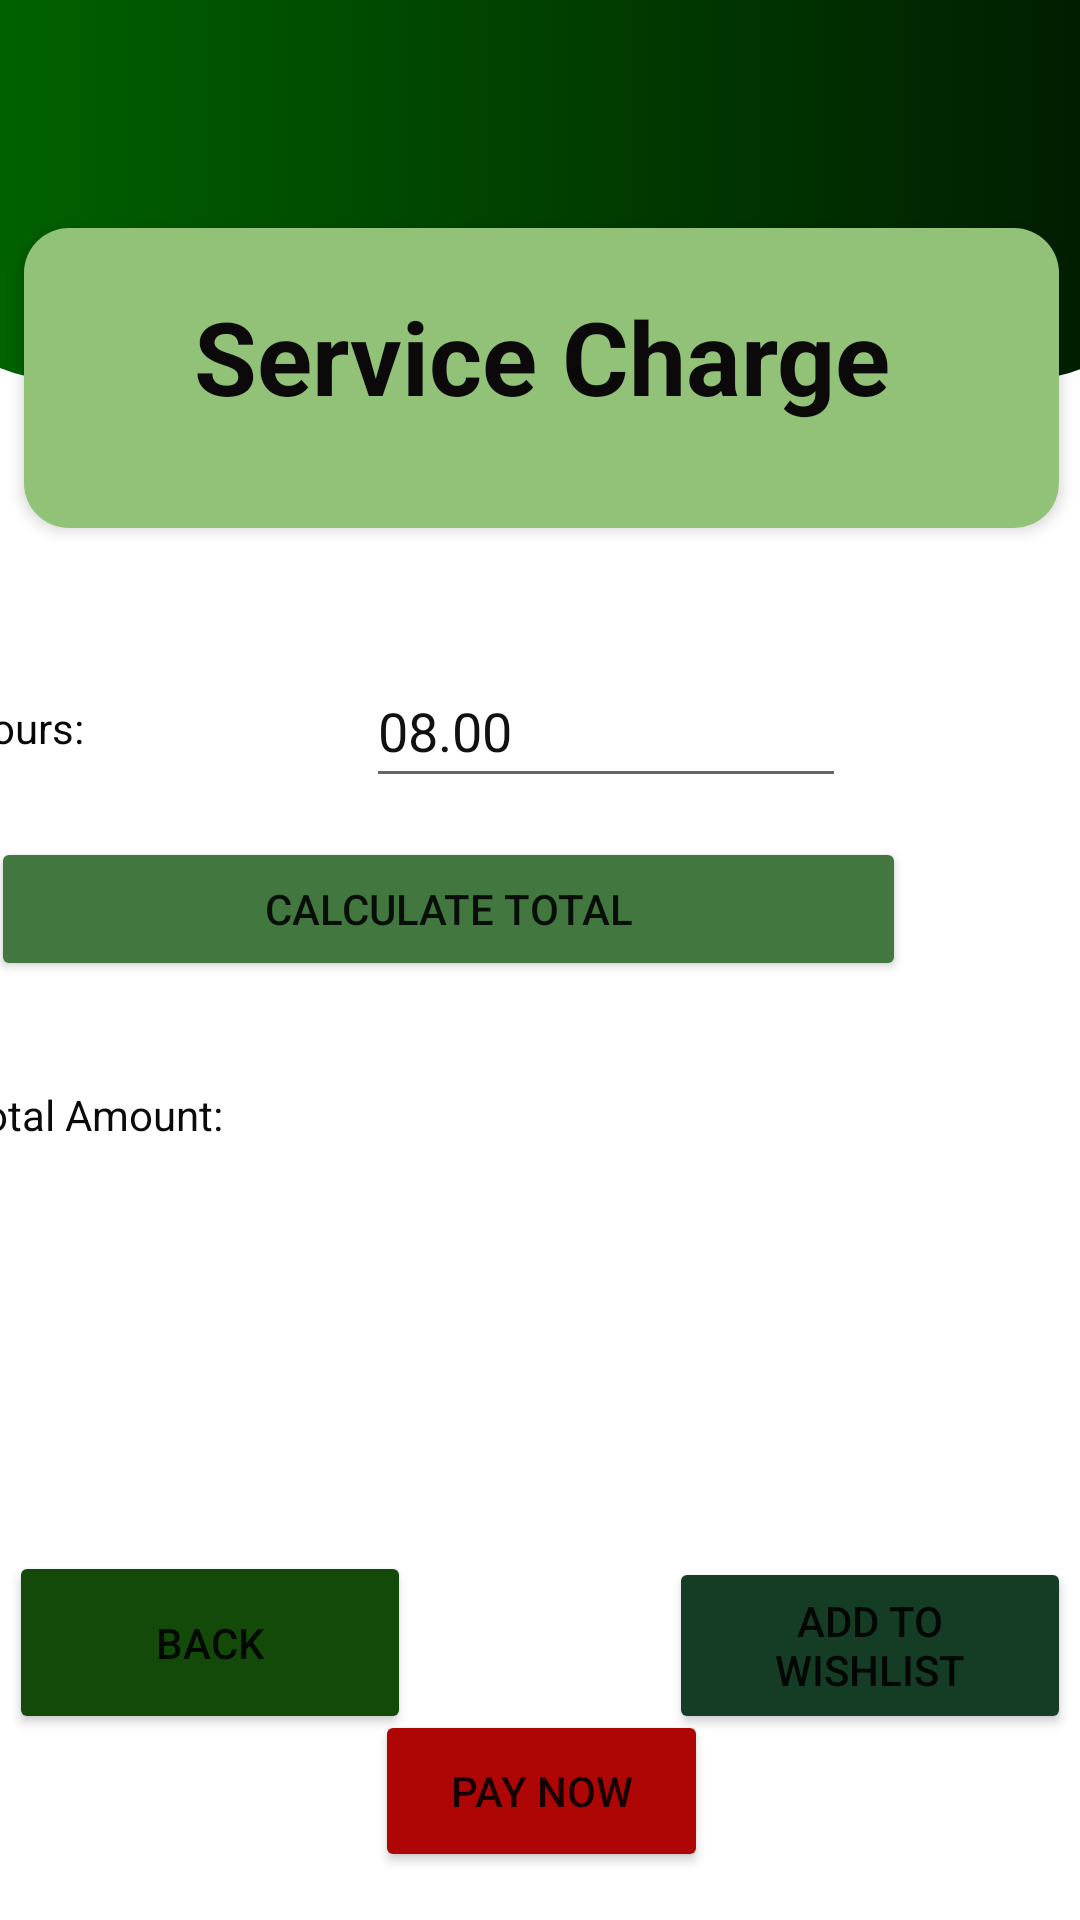

Android layout source for this screen:
<!-- AndroidManifest.xml: application theme Theme.MAD_MiniProject -->
<!-- res/layout/activity_calc_service_charge.xml -->
<?xml version="1.0" encoding="utf-8"?>
<androidx.constraintlayout.widget.ConstraintLayout xmlns:android="http://schemas.android.com/apk/res/android"
    xmlns:app="http://schemas.android.com/apk/res-auto"
    xmlns:tools="http://schemas.android.com/tools"
    android:layout_width="match_parent"
    android:layout_height="match_parent"
    tools:context=".activities.calcServiceChargeActivity">


    <ScrollView
        android:layout_width="409dp"
        android:layout_height="729dp"
        app:layout_constraintBottom_toBottomOf="parent"
        app:layout_constraintEnd_toEndOf="parent"
        app:layout_constraintStart_toStartOf="parent"
        app:layout_constraintTop_toTopOf="parent">

        <LinearLayout
            android:layout_width="match_parent"
            android:layout_height="wrap_content"
            android:orientation="vertical" >

            <androidx.constraintlayout.widget.ConstraintLayout
                android:layout_width="match_parent"
                android:layout_height="247dp">

                <androidx.constraintlayout.widget.ConstraintLayout
                    android:id="@+id/constraintLayout"
                    android:layout_width="409dp"
                    android:layout_height="170dp"
                    android:layout_marginBottom="64dp"
                    android:background="@drawable/top_background"
                    app:layout_constraintBottom_toBottomOf="parent"
                    app:layout_constraintEnd_toEndOf="parent"
                    app:layout_constraintStart_toStartOf="parent"
                    app:layout_constraintTop_toTopOf="parent"
                    app:layout_constraintVertical_bias="0.0" />

                <LinearLayout
                    android:layout_width="match_parent"
                    android:layout_height="100dp"
                    android:layout_marginStart="32dp"
                    android:layout_marginEnd="32dp"
                    android:background="@drawable/white_background_1"
                    android:elevation="3dp"
                    android:orientation="horizontal"
                    app:layout_constraintBottom_toBottomOf="@+id/constraintLayout"
                    app:layout_constraintEnd_toEndOf="parent"
                    app:layout_constraintHorizontal_bias="0.0"
                    app:layout_constraintStart_toStartOf="parent"
                    app:layout_constraintTop_toBottomOf="@+id/constraintLayout"
                    app:layout_constraintVertical_bias="0.0">

                    <TextView
                        android:id="@+id/service"
                        android:layout_width="match_parent"
                        android:layout_height="69dp"
                        android:layout_marginTop="20dp"
                        android:layout_weight="1"
                        android:text="@string/service"
                        android:textAlignment="center"
                        android:textColor="#0B0909"
                        android:textSize="34sp"
                        android:textStyle="bold" />


                </LinearLayout>


            </androidx.constraintlayout.widget.ConstraintLayout>

            <androidx.constraintlayout.widget.ConstraintLayout
                android:layout_width="399dp"
                android:layout_height="307dp">

                <LinearLayout
                    android:id="@+id/linearLayout"
                    android:layout_width="398dp"
                    android:layout_height="312dp"
                    android:orientation="vertical"
                    app:layout_constraintBottom_toBottomOf="parent"
                    app:layout_constraintEnd_toEndOf="parent"
                    app:layout_constraintHorizontal_bias="1.0"
                    app:layout_constraintStart_toStartOf="parent"
                    app:layout_constraintTop_toTopOf="parent"
                    app:layout_constraintVertical_bias="0.02">

                    <LinearLayout
                        android:id="@+id/yearno"
                        android:layout_width="match_parent"
                        android:layout_height="match_parent"
                        android:background="@drawable/white_logpanel"
                        android:orientation="vertical"
                        android:paddingRight="5dp"
                        tools:ignore="MissingConstraints">



                        <LinearLayout
                            android:layout_width="295dp"
                            android:layout_height="41dp"
                            android:layout_marginLeft="10dp"
                            android:layout_marginTop="15dp"
                            android:layout_marginBottom="20dp">

                            <TextView
                                android:id="@+id/textView3"
                                android:layout_width="135dp"
                                android:layout_height="match_parent"
                                android:layout_marginTop="15dp"
                                android:text="@string/hours"
                                android:textColor="#070707" />

                            <EditText
                                android:id="@+id/hourtext"
                                android:layout_width="wrap_content"
                                android:layout_height="48dp"
                                android:layout_weight="1"
                                android:ems="10"
                                android:hint="08.00"
                                android:inputType="time"
                                android:textColorHint="#121010" />

                        </LinearLayout>

                        <Button
                            android:id="@+id/calc"
                            android:layout_width="305dp"
                            android:layout_height="wrap_content"
                            android:layout_marginLeft="20dp"
                            android:backgroundTint="@color/back"
                            android:text=" Calculate Total "
                            tools:layout_editor_absoluteX="289dp"
                            tools:layout_editor_absoluteY="70dp" />

                        <LinearLayout
                            android:layout_width="295dp"
                            android:layout_height="41dp"
                            android:layout_marginLeft="10dp"
                            android:layout_marginTop="20dp"
                            android:layout_marginBottom="20dp">

                            <TextView
                                android:id="@+id/amount"
                                android:layout_width="135dp"
                                android:layout_height="match_parent"
                                android:layout_marginTop="15dp"
                                android:text="@string/Amount"
                                android:textColor="#0B0A0A"
                                android:textSize="14sp" />
                            <TextView
                                android:id="@+id/paytext"
                                android:layout_width="135dp"
                                android:layout_height="match_parent"
                                android:layout_marginTop="15dp"
                                android:text=""
                                android:textColor="#0B0A0A"
                                android:textSize="14sp" />


                        </LinearLayout>


                    </LinearLayout>

                </LinearLayout>


            </androidx.constraintlayout.widget.ConstraintLayout>

            <androidx.constraintlayout.widget.ConstraintLayout
                android:layout_width="match_parent"
                android:layout_height="147dp">


                <Button
                    android:id="@+id/btn_back"
                    android:layout_width="134dp"
                    android:layout_height="61dp"
                    android:backgroundTint="#134A0A"
                    android:text="@string/btn_back"
                    app:layout_constraintBottom_toBottomOf="parent"
                    app:layout_constraintEnd_toStartOf="@+id/btn_add"
                    app:layout_constraintHorizontal_bias="0.238"
                    app:layout_constraintStart_toStartOf="parent"
                    app:layout_constraintTop_toTopOf="parent"
                    app:layout_constraintVertical_bias="0.081" />

                <Button
                    android:id="@+id/btn_add"
                    android:layout_width="134dp"
                    android:layout_height="59dp"
                    android:layout_marginEnd="28dp"
                    android:backgroundTint="#153C24"
                    android:text="@string/btn_add"
                    app:layout_constraintBottom_toBottomOf="parent"
                    app:layout_constraintEnd_toEndOf="parent"
                    app:layout_constraintTop_toTopOf="parent"
                    app:layout_constraintVertical_bias="0.102" />

                <Button
                    android:id="@+id/btn_delete"
                    android:layout_width="111dp"
                    android:layout_height="54dp"
                    android:backgroundTint="#AE0505"
                    android:text="@string/btn_pay"
                    app:layout_constraintBottom_toBottomOf="parent"
                    app:layout_constraintEnd_toEndOf="parent"
                    app:layout_constraintStart_toStartOf="parent"
                    app:layout_constraintTop_toTopOf="parent"
                    app:layout_constraintVertical_bias="0.645" />

            </androidx.constraintlayout.widget.ConstraintLayout>
        </LinearLayout>
    </ScrollView>
</androidx.constraintlayout.widget.ConstraintLayout>
<!-- resources referenced by this layout -->
<resources>
  <color name="back">#427840</color>
  <!-- drawable top_background (drawable) -->
  <?xml version="1.0" encoding="utf-8"?>
  <selector xmlns:android="http://schemas.android.com/apk/res/android">
  <item>
      <shape android:shape="rectangle">
          <corners android:bottomLeftRadius="40dp" android:bottomRightRadius="40dp"/>
          <gradient android:startColor="#006600" android:endColor="#001a00" android:angle="0"/>
  
      </shape>
  </item>
  
  
  
  </selector>
  <!-- drawable white_background_1 (drawable) -->
  <?xml version="1.0" encoding="utf-8"?>
  <selector xmlns:android="http://schemas.android.com/apk/res/android">
      <item>
      <shape android:shape="rectangle">
          <solid android:color="#92c278"/>
              <corners android:radius="15dp"/>
  
  
      </shape>
      </item>
  </selector>
  <!-- drawable white_logpanel (drawable) -->
  <?xml version="1.0" encoding="utf-8"?>
  <layer-list xmlns:android="http://schemas.android.com/apk/res/android">
      <item android:drawable="@drawable/white_panel"/>
  
      <item>
          <shape>
              <corners android:radius="20dp"/>
             <solid android:color="@android:color/white"/>
          </shape>
      </item>
  </layer-list>
  <string name="Amount">Total Amount:</string>
  <string name="btn_add">Add to wishlist</string>
  <string name="btn_back">Back</string>
  <string name="btn_pay">Pay Now</string>
  <string name="hours">Hours:</string>
  <string name="service">Service Charge</string>
  
  
      //
  <style name="Theme.MAD_MiniProject" parent="Theme.MaterialComponents.DayNight.DarkActionBar">
          
          <item name="colorPrimary">@color/purple_500</item>
          <item name="colorPrimaryVariant">@color/purple_700</item>
          <item name="colorOnPrimary">@color/white</item>
          
          <item name="colorSecondary">@color/teal_200</item>
          <item name="colorSecondaryVariant">@color/teal_700</item>
          <item name="colorOnSecondary">@color/black</item>
          
          <item name="android:statusBarColor">?attr/colorPrimaryVariant</item>
          
      </style>
  <color name="purple_500">#FF6200EE</color>
  <color name="purple_700">#FF3700B3</color>
  <color name="white">#FFFFFFFF</color>
  <color name="teal_200">#FF03DAC5</color>
  <color name="teal_700">#FF018786</color>
  <color name="black">#FF000000</color>
</resources>
